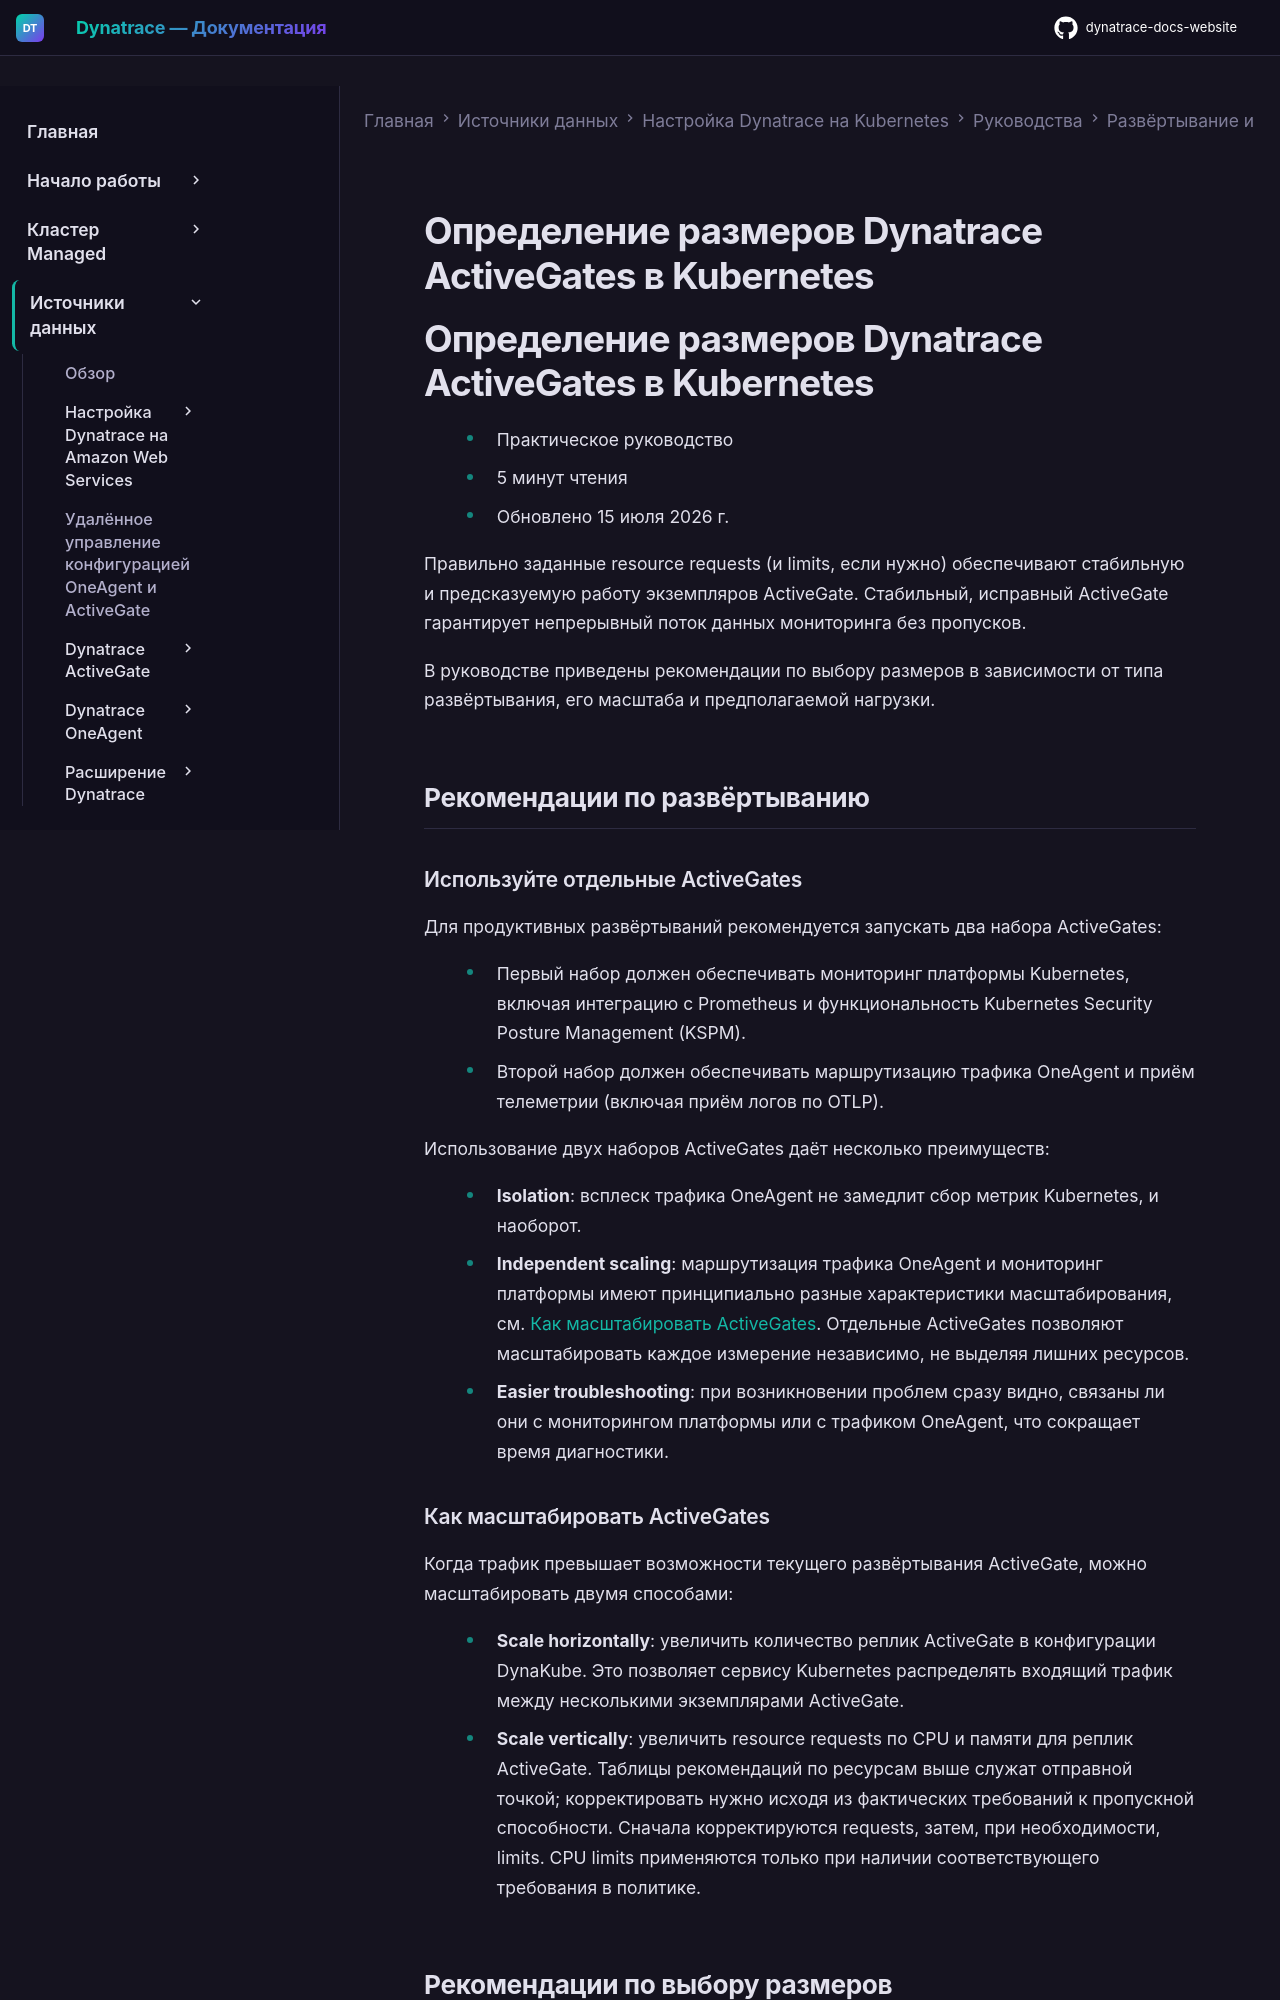

repository: Yerkebulan-Ardabayev/dynatrace-docs-website · page: managed-ru/ingest-from/setup-on-k8s/guides/deployment-and-configuration/resource-management/ag-resource-limits/index.html · generator: mkdocs

---
title: Определение размеров Dynatrace ActiveGates в Kubernetes
source: https://docs.dynatrace.com/managed/ingest-from/setup-on-k8s/guides/deployment-and-configuration/resource-management/ag-resource-limits
---

# Определение размеров Dynatrace ActiveGates в Kubernetes

# Определение размеров Dynatrace ActiveGates в Kubernetes

* Практическое руководство
* 5 минут чтения
* Обновлено 15 июля 2026 г.

Правильно заданные resource requests (и limits, если нужно) обеспечивают стабильную и предсказуемую работу экземпляров ActiveGate. Стабильный, исправный ActiveGate гарантирует непрерывный поток данных мониторинга без пропусков.

В руководстве приведены рекомендации по выбору размеров в зависимости от типа развёртывания, его масштаба и предполагаемой нагрузки.

## Рекомендации по развёртыванию
